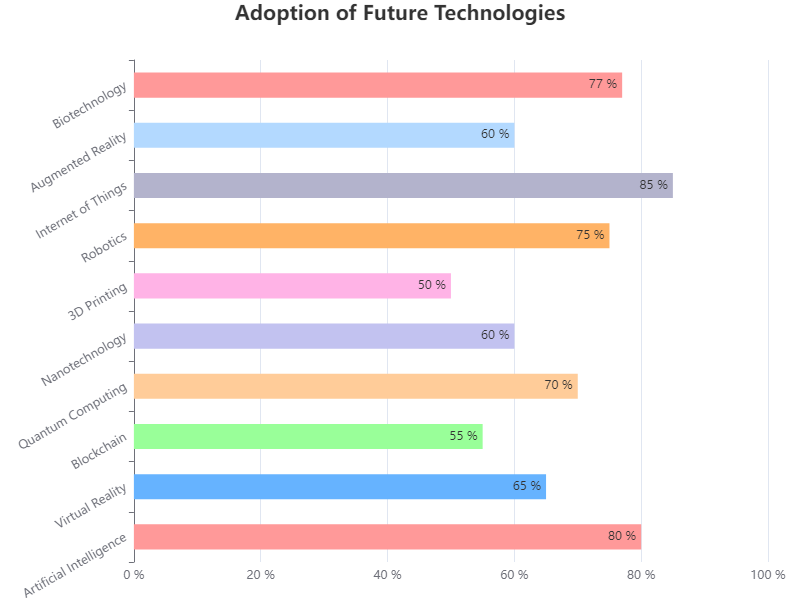

The table this chart was drawn from, first rows:
Category, Value
Artificial Intelligence, 80
Virtual Reality, 65
Blockchain, 55
Quantum Computing, 70
Nanotechnology, 60
3D Printing, 50
Robotics, 75
Internet of Things, 85
Augmented Reality, 60
Biotechnology, 77
